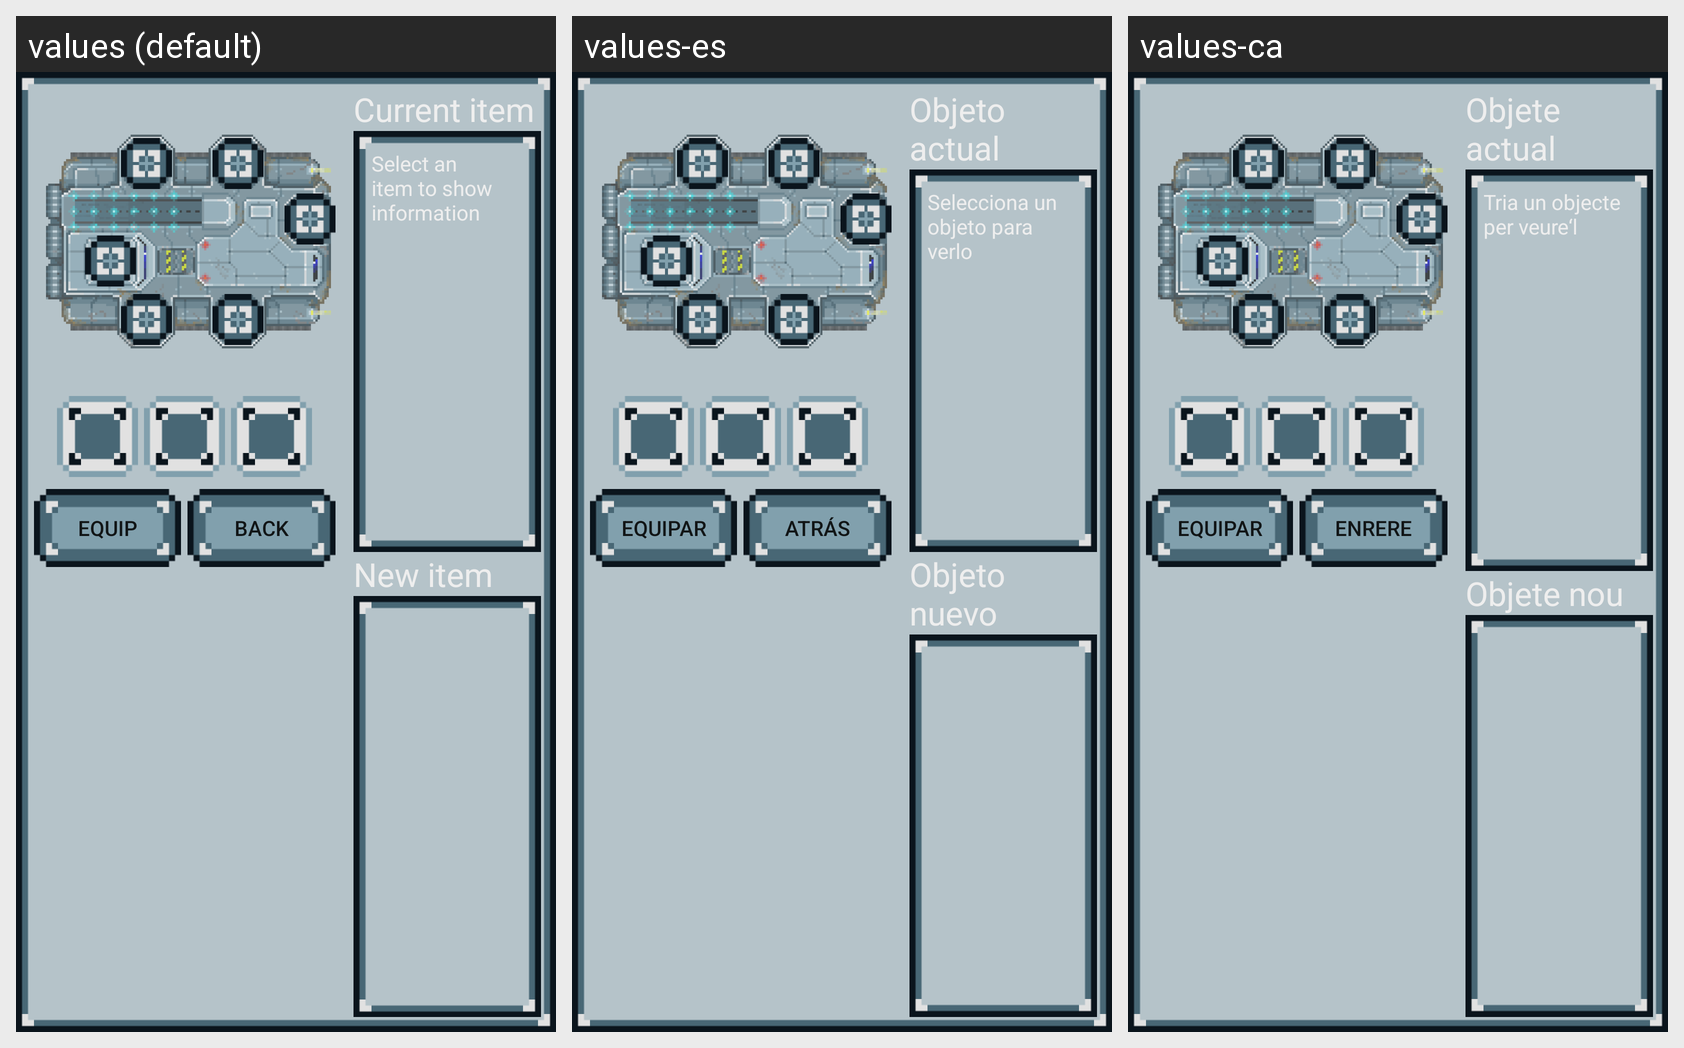

Locale-by-locale string values for the Android screen shown in this grid:
Android screen res/layout/fragment_slots_mk5.xml rendered under 3 locales, left to right: values (default), values-es, values-ca. Device: Nexus 5 (rendered at 1080×1920; each locale shown at half size, 540×960, under a caption strip naming it); theme AppTheme.
Strings drawn on this screen, with the default value and each locale's value (text and hints the layout hard-codes, and strings that could not be matched under every locale, appear in the picture but are not listed):

equipToSlot_button
  values: Equip
  values-es: Equipar
  values-ca: Equipar

backToInventory_button
  values: Back
  values-es: Atrás
  values-ca: Enrere

currentItem_label
  values: Current item
  values-es: Objeto actual
  values-ca: Objete actual

slots_info
  values: Select an item to show information
  values-es: Selecciona un objeto para verlo
  values-ca: Tria un objecte per veure‘l

newItem_label
  values: New item
  values-es: Objeto nuevo
  values-ca: Objete nou
